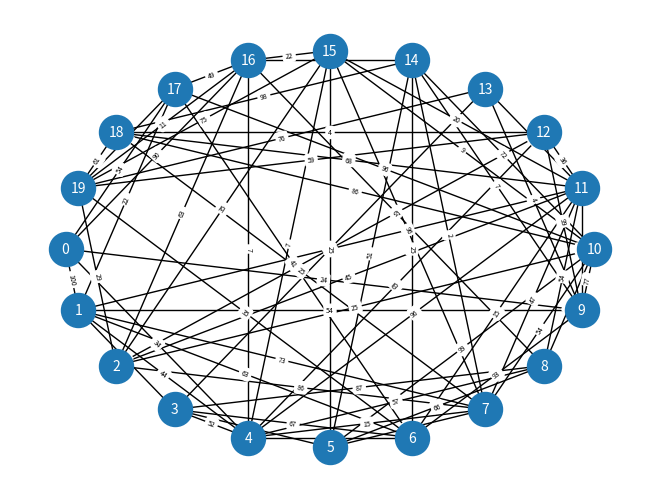

This chart was generated by the following Python code:
import random
import networkx as nx
import matplotlib.pyplot as plt
import time
from statistics import mean


def random_graph(vertices_count: int, edges_count: int) -> nx.Graph:
    """
    Function that generate random weighted graph with input count of vertices and edges

    :param vertices_count: vertices count
    :param edges_count: edges count
    :type vertices_count: int
    :type edges_count: int
    :return: generated weighted graph
    :rtype: nx.Graph
    """

    if edges_count > vertices_count ** 2 / 2:
        raise ValueError("Edges count must be less then vertices count ^ 2 / 2")

    if edges_count < vertices_count:
        raise ValueError("Vertices count must be bigger then edges count")

    result = nx.Graph()

    for i in range(vertices_count):
        result.add_node(i)

    possible_vertices_in_matrix = [elem for elem in range(vertices_count ** 2) if elem // vertices_count < elem % vertices_count]

    for row in range(vertices_count - 1):
        column = random.randint(row + 1, vertices_count - 1)

        result.add_edge(row, column, weight=random.randint(1, 100))

        possible_vertices_in_matrix.remove(row * vertices_count + column)

    edges_left = edges_count - vertices_count

    random_vertices = random.sample(possible_vertices_in_matrix, edges_left)

    for elem in random_vertices:
        result.add_edge(elem // vertices_count, elem % vertices_count, weight=random.randint(1, 100))

    return result


# Graph generating
my_vertices_count = 20
my_edges_count = 74

my_graph = random_graph(my_vertices_count, my_edges_count)

# Example of using method
results = {a: dict(b) for a, b in nx.floyd_warshall(my_graph).items()}
for key, value in results.items():
    print(f"{key}: {dict(sorted(value.items(), key=lambda elem: elem[0]))}")
print()

edge_labels = dict([((u, v,), d['weight'])for u, v, d in my_graph.edges(data=True)])
nx.draw(my_graph, pos=nx.shell_layout(my_graph), with_labels=True, font_size=10, font_color='white',
        node_size=600)
nx.draw_networkx_edge_labels(my_graph, pos=nx.shell_layout(my_graph), edge_labels=edge_labels, font_size=5)
plt.show()

# Algorithm researching
prims_times = []

for _ in range(10):
    current_root = random.randint(0, my_vertices_count - 1)
    start_time = time.perf_counter()
    nx.floyd_warshall(my_graph)
    end_time = time.perf_counter()
    prims_times.append(end_time - start_time)

print(f"Average method's time: {mean(prims_times)}s")
